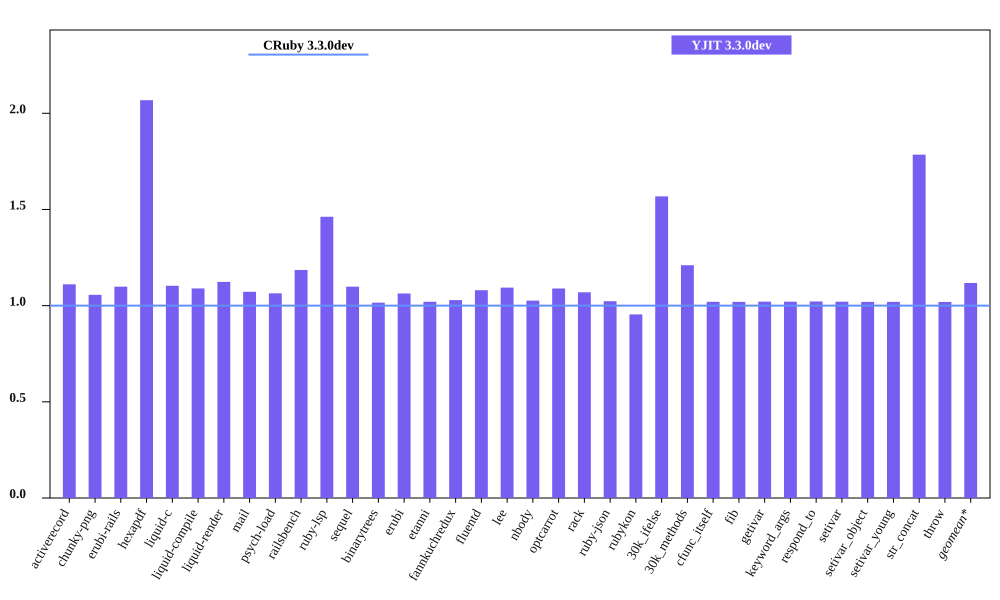

The table this chart was drawn from, first rows:
bench, CRuby 3.3.0dev mem (MiB), YJIT 3.3.0dev mem (MiB), Inline Code, Outlined Code, YJIT Mem overhead
activerecord, 51.93, 57.69, 1, 1
chunky-png, 63.12, 66.67, 1, 1
erubi-rails, 88.05, 96.74, 2, 2
hexapdf, 149.5, 309.1, 2, 2
liquid-c, 34.57, 38.14, 1, 1
liquid-compile, 33.43, 36.42, 1, 1
liquid-render, 34.41, 38.65, 1, 1
mail, 45.14, 48.38, 1, 1
psych-load, 33.06, 35.18, 1, 1
railsbench, 86.88, 103, 3, 3
ruby-lsp, 88.64, 129.6, 6, 6
sequel, 37.77, 41.49, 1, 1
binarytrees, 26.2, 26.6, 1, 1
erubi, 29.14, 30.98, 1, 1
etanni, 23.64, 24.12, 1, 1
fannkuchredux, 20.35, 20.94, 1, 1
fluentd, 602.5, 650.8, 1, 1
lee, 32.62, 35.68, 1, 1
nbody, 20.27, 20.8, 1, 1
optcarrot, 58.55, 63.76, 1, 1
rack, 29.46, 31.5, 1, 1
ruby-json, 20.84, 21.32, 1, 1
rubykon, 54.62, 52.14, 1, 1
30k_ifelse, 64.15, 100.6, 6, 5
30k_methods, 55.34, 66.97, 2, 2
cfunc_itself, 20.25, 20.65, 1, 1
fib, 20.24, 20.64, 1, 1
getivar, 20.3, 20.73, 1, 1
keyword_args, 20.25, 20.66, 1, 1
respond_to, 20.31, 20.75, 1, 1
setivar, 20.31, 20.72, 1, 1
setivar_object, 20.25, 20.64, 1, 1
setivar_young, 20.25, 20.65, 1, 1
str_concat, 46.55, 83.09, 1, 1
throw, 20.3, 20.7, 1, 1
